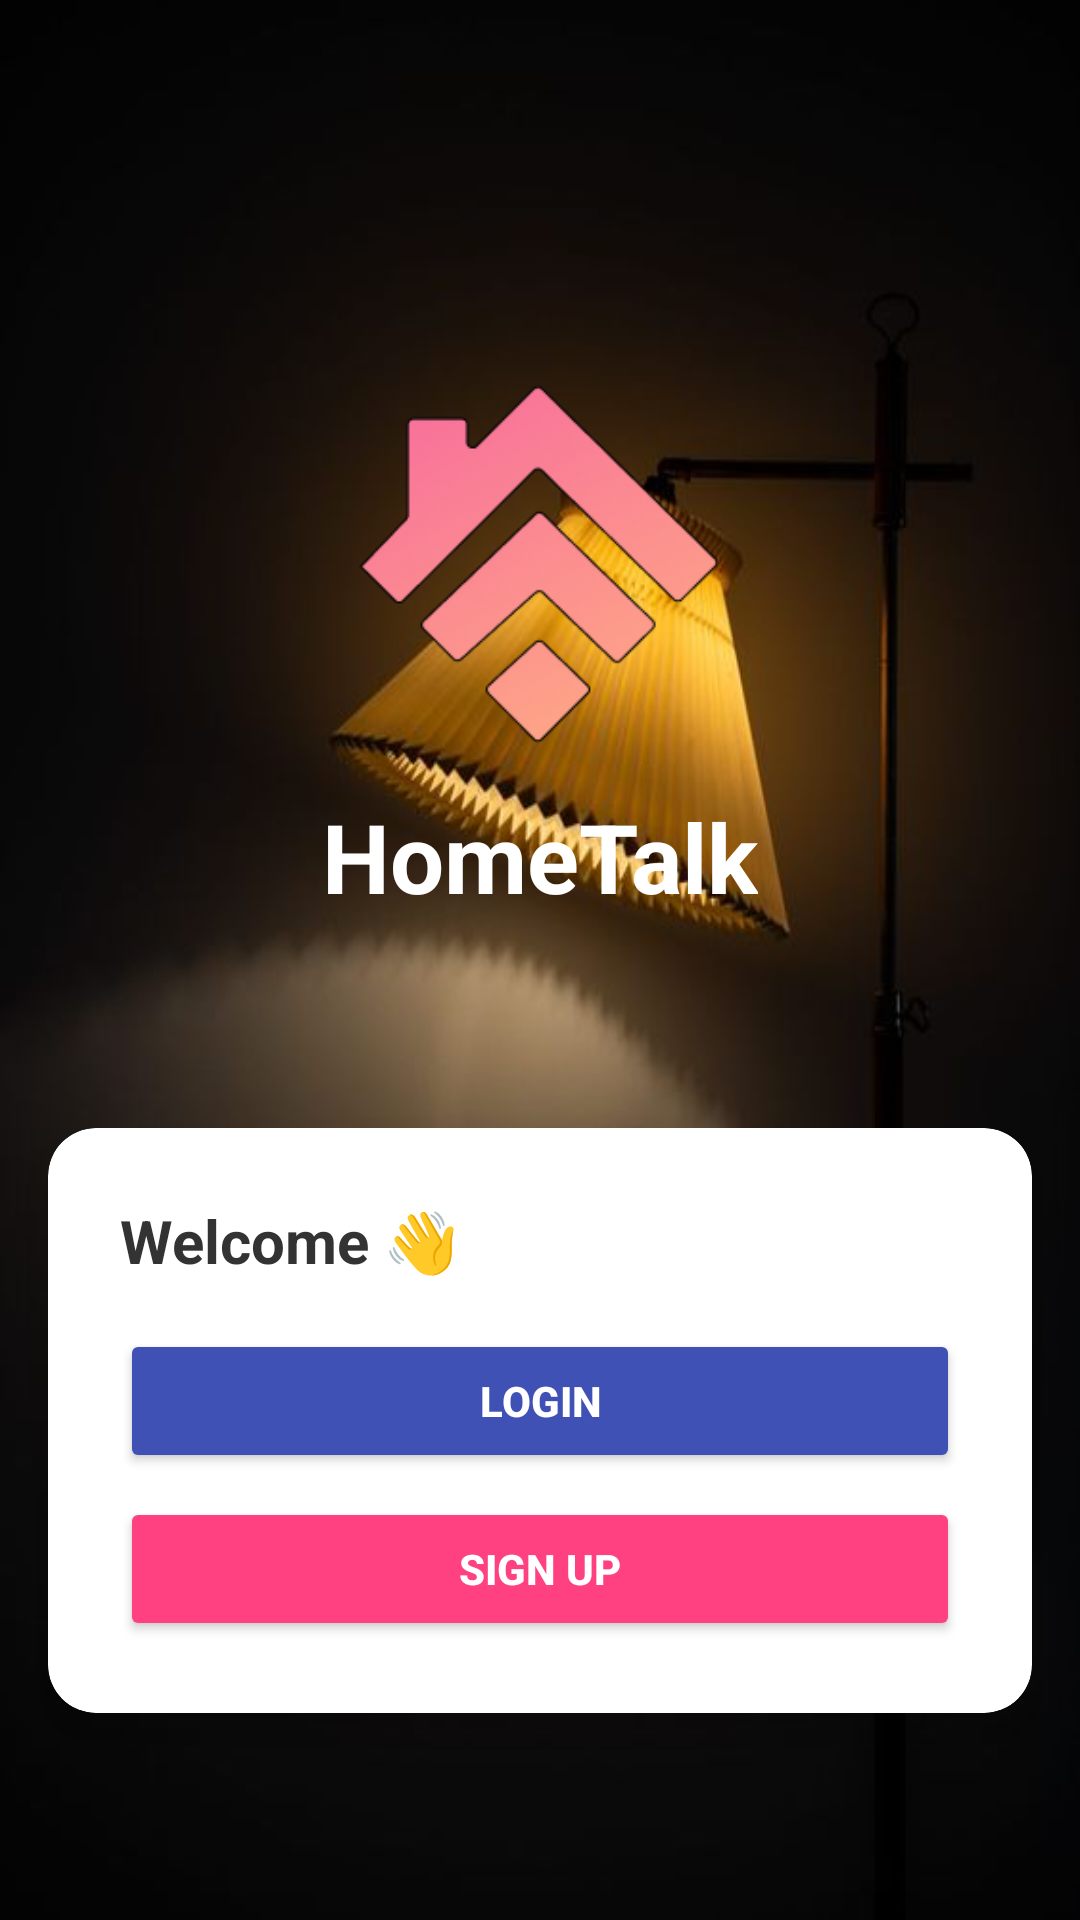

Here is an Android app screen rendered from its layout file. Give the layout XML and the strings, colors and styles it references.
<!-- AndroidManifest.xml: application theme Theme.SSRIP -->
<!-- res/layout/activity_main.xml -->
<?xml version="1.0" encoding="utf-8"?>
<androidx.constraintlayout.widget.ConstraintLayout xmlns:android="http://schemas.android.com/apk/res/android"
    xmlns:app="http://schemas.android.com/apk/res-auto"
    xmlns:tools="http://schemas.android.com/tools"
    android:layout_width="match_parent"
    android:layout_height="match_parent"
    android:background="@drawable/home"

    tools:context=".MainActivity">

    

    
    <ImageView
        android:id="@+id/appLogo"
        android:layout_width="120dp"
        android:layout_height="120dp"
        android:layout_marginTop="128dp"
        android:contentDescription="App Logo"
        android:scaleType="centerInside"
        android:src="@drawable/android"
        app:layout_constraintEnd_toEndOf="parent"
        app:layout_constraintHorizontal_bias="0.498"
        app:layout_constraintStart_toStartOf="parent"
        app:layout_constraintTop_toTopOf="parent" />

    <TextView
    android:id="@+id/appTitle"
    android:layout_width="wrap_content"
    android:layout_height="wrap_content"
    android:layout_marginTop="16dp"
    android:text="HomeTalk"
    android:textColor="@color/white"
    android:textSize="32sp"
    android:textStyle="bold"
    app:layout_constraintEnd_toEndOf="parent"
    app:layout_constraintStart_toStartOf="parent"
    app:layout_constraintTop_toBottomOf="@id/appLogo" />

    
    <androidx.cardview.widget.CardView
        android:id="@+id/welcomeCard"
        android:layout_width="0dp"
        android:layout_height="wrap_content"
        android:layout_margin="16dp"
        app:cardCornerRadius="16dp"
        app:cardElevation="8dp"
        app:layout_constraintBottom_toBottomOf="parent"
        app:layout_constraintEnd_toEndOf="parent"
        app:layout_constraintStart_toStartOf="parent"
        app:layout_constraintTop_toBottomOf="@id/appTitle"
        android:background="@drawable/glass_background">

        <LinearLayout
            android:layout_width="match_parent"
            android:layout_height="wrap_content"
            android:orientation="vertical"
            android:padding="24dp">

            
            <TextView
                android:id="@+id/welcomeMessage"
                android:layout_width="wrap_content"
                android:layout_height="wrap_content"
                android:text="Welcome 👋"
                android:textColor="#333333"
                android:textSize="20sp"
                android:textStyle="bold" />

            
            <Button
                android:id="@+id/loginButton"
                android:layout_width="match_parent"
                android:layout_height="48dp"
                android:layout_marginTop="16dp"
                android:backgroundTint="@color/primaryColor"
                android:text="Login"
                android:textColor="@color/white"
                android:textStyle="bold" />

            <Button
                android:id="@+id/signUpButton"
                android:layout_width="match_parent"
                android:layout_height="48dp"
                android:layout_marginTop="8dp"
                android:backgroundTint="@color/secondaryColor"
                android:text="Sign Up"
                android:textColor="@color/white"
                android:textStyle="bold" />

        </LinearLayout>
    </androidx.cardview.widget.CardView>
    
    <ProgressBar
    android:id="@+id/progressBar"
    android:layout_width="48dp"
    android:layout_height="48dp"
    android:layout_marginTop="8dp"
    android:indeterminate="true"
    android:visibility="gone"
    app:layout_constraintEnd_toEndOf="parent"
    app:layout_constraintStart_toStartOf="parent"
    app:layout_constraintTop_toBottomOf="@id/welcomeCard" />

    </androidx.constraintlayout.widget.ConstraintLayout>
<!-- resources referenced by this layout -->
<resources>
  <color name="primaryColor">#3F51B5</color>
  <color name="secondaryColor">#FF4081</color>
  <color name="white">#FFFFFF</color>
  <!-- drawable android: png bitmap (drawable, 21342 bytes) -->
  <!-- drawable glass_background (drawable) -->
  <shape xmlns:android="http://schemas.android.com/apk/res/android">
      <solid android:color="#80FFFFFF"/> 
      <corners
          android:radius="16dp"/>
      <padding
          android:left="0dp"
          android:right="0dp"
          android:top="0dp"
          android:bottom="0dp"/>
  </shape>
  <!-- drawable home: jpg bitmap (drawable, 77752 bytes) -->
  <style name="Theme.SSRIP" parent="Base.Theme.SSRIP" />
  <style name="Base.Theme.SSRIP" parent="Theme.Material3.DayNight.NoActionBar">
          <item name="colorPrimary">@color/primary</item>
          <item name="colorOnPrimary">@color/on_primary</item>
          <item name="colorPrimaryContainer">@color/primary_container</item>
          <item name="colorOnPrimaryContainer">@color/on_primary_container</item>
          <item name="colorSecondary">@color/secondary</item>
          <item name="colorOnSecondary">@color/on_secondary</item>
          <item name="colorSecondaryContainer">@color/secondary_container</item>
          <item name="colorOnSecondaryContainer">@color/on_secondary_container</item>
          <item name="colorTertiary">@color/tertiary</item>
          <item name="colorOnTertiary">@color/on_tertiary</item>
          <item name="colorTertiaryContainer">@color/tertiary_container</item>
          <item name="colorOnTertiaryContainer">@color/on_tertiary_container</item>
          <item name="colorError">@color/error</item>
          <item name="colorOnError">@color/on_error</item>
          <item name="colorErrorContainer">@color/error_container</item>
          <item name="colorOnErrorContainer">@color/on_error_container</item>
          <item name="android:colorBackground">@color/background</item>
          <item name="colorOnBackground">@color/on_background</item>
          <item name="colorSurface">@color/surface</item>
          <item name="colorOnSurface">@color/on_surface</item>
          <item name="colorOutline">@color/outline</item>
          <item name="colorSurfaceVariant">@color/surface_variant</item>
          <item name="colorOnSurfaceVariant">@color/on_surface_variant</item>
      </style>
  <color name="primary">#6750A4</color>
  <color name="on_primary">#FFFFFF</color>
  <color name="primary_container">#EADDFF</color>
  <color name="on_primary_container">#21005D</color>
  <color name="secondary">#625B71</color>
  <color name="on_secondary">#FFFFFF</color>
  <color name="secondary_container">#E8DEF8</color>
  <color name="on_secondary_container">#1D192B</color>
  <color name="tertiary">#7D5260</color>
  <color name="on_tertiary">#FFFFFF</color>
  <color name="tertiary_container">#FFD8E4</color>
  <color name="on_tertiary_container">#31111D</color>
  <color name="error">#B3261E</color>
  <color name="on_error">#FFFFFF</color>
  <color name="error_container">#F9DEDC</color>
  <color name="on_error_container">#410E0B</color>
  <color name="background">#FFFBFE</color>
  <color name="on_background">#1C1B1F</color>
  <color name="surface">#FFFBFE</color>
  <color name="on_surface">#1C1B1F</color>
  <color name="outline">#79747E</color>
  <color name="surface_variant">#E7E0EC</color>
  <color name="on_surface_variant">#49454F</color>
</resources>
